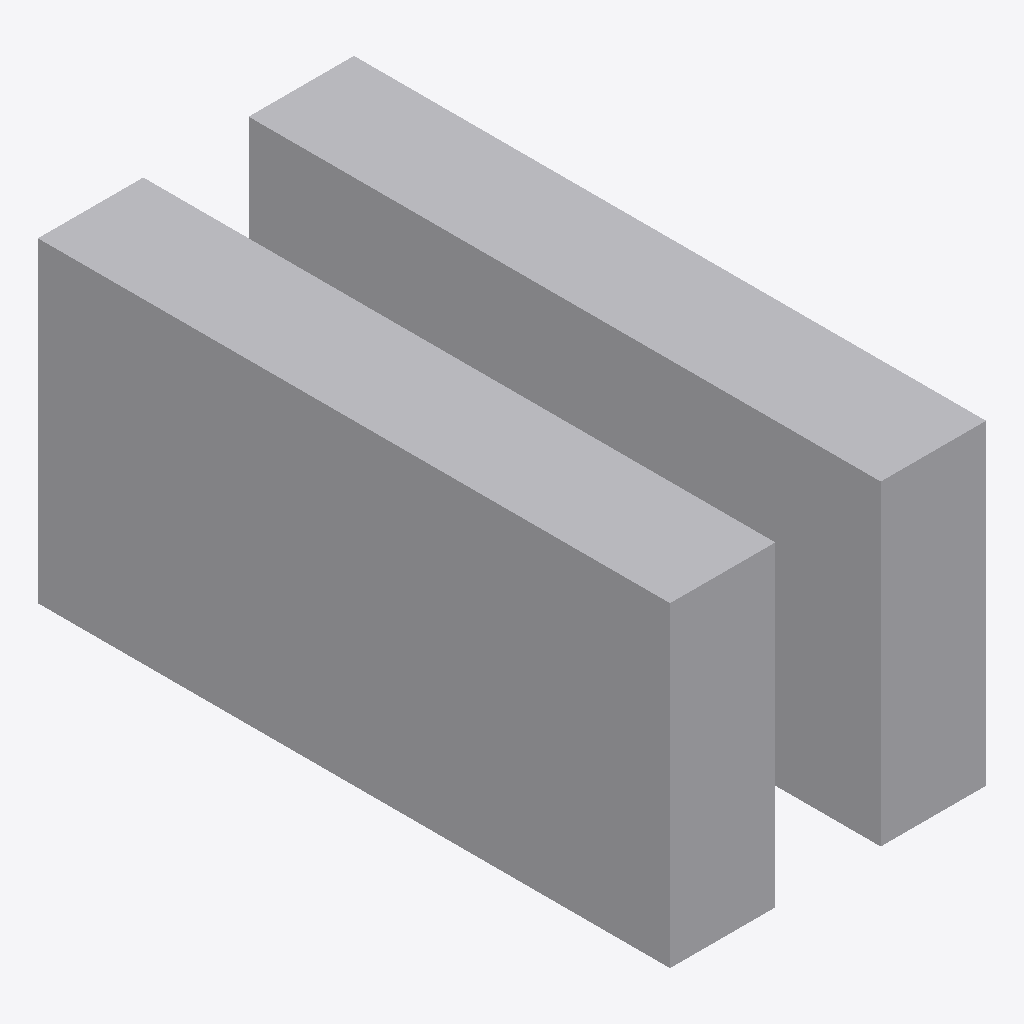
Isometric view of an IFC building model (IFC-SPF (STEP), schema IFC2X3, length unit foot), seen from the south-west, elements coloured by IFC class: 6 other elements (light grey).
Extent 0.9 m × 1.8 m × 0.9 m (x, y, z). Storeys (1): Level 1 at 0.00 m. Elements (6): 6 IfcBuildingElementProxy.

HEADER;
FILE_DESCRIPTION(('ViewDefinition [CoordinationView_V2.0]'),'2;1');
FILE_NAME('Project Number','2022-03-13T12:39:44',(''),(''),'The EXPRESS Data Manager Version 5.02.0100.07 : ','20200210_1400(x64) - Exporter 20.3.3.0 - Alterna','');
FILE_SCHEMA(('IFC2X3'));
ENDSEC;
DATA;
#128=IFCPROJECT('1pR7do_mD5MBaPRgMraz7d',#42,'Project Number',$,$,'Project Name','Project Status',(#120),#115);
#158=IFCSITE('1pR7do_mD5MBaPRgMraz7b',#42,'Default',$,$,#157,$,$,.ELEMENT.,(42,21,30,344238),(-71,-3,-35,-194702),0.0,$,$);
#139=IFCBUILDING('1pR7do_mD5MBaPRgMraz7c',#42,'',$,$,#33,$,'',.ELEMENT.,$,$,#135);
#148=IFCBUILDINGSTOREY('1pR7do_mD5MBaPRgLAR2zq',#42,'Level 1',$,'Level:Story Level',#146,$,'Level 1',.ELEMENT.,0.0);
#413=IFCBUILDINGELEMENTPROXY('0IkNBoiuv6cv2hmNRlJnfa',#42,'Testy IPF3:Testy IPF:151892',$,'Testy IPF3:Testy IPF',#412,#408,'151892',$);
#219=IFCBUILDINGELEMENTPROXY('3U4DXTfAb8ZQjJfO8KArt_',#42,'Testy IPF:Testy IPF:151535',$,'Testy IPF:Testy IPF',#218,#212,'151535',$);
#531=IFCBUILDINGELEMENTPROXY('0IkNBoiuv6cv2hmNRlJngI',#42,'Testy IPF5:Testy IPF:151970',$,'Testy IPF5:Testy IPF',#530,#526,'151970',$);
#472=IFCBUILDINGELEMENTPROXY('0IkNBoiuv6cv2hmNRlJngc',#42,'Testy IPF4:Testy IPF:151958',$,'Testy IPF4:Testy IPF',#471,#467,'151958',$);
#293=IFCBUILDINGELEMENTPROXY('3U4DXTfAb8ZQjJfO8KAq8F',#42,'Testy IPF1:Testy IPF:151582',$,'Testy IPF1:Testy IPF',#292,#288,'151582',$);
#353=IFCBUILDINGELEMENTPROXY('3U4DXTfAb8ZQjJfO8KAq8c',#42,'Testy IPF2:Testy IPF:151607',$,'Testy IPF2:Testy IPF',#352,#348,'151607',$);
ENDSEC;
